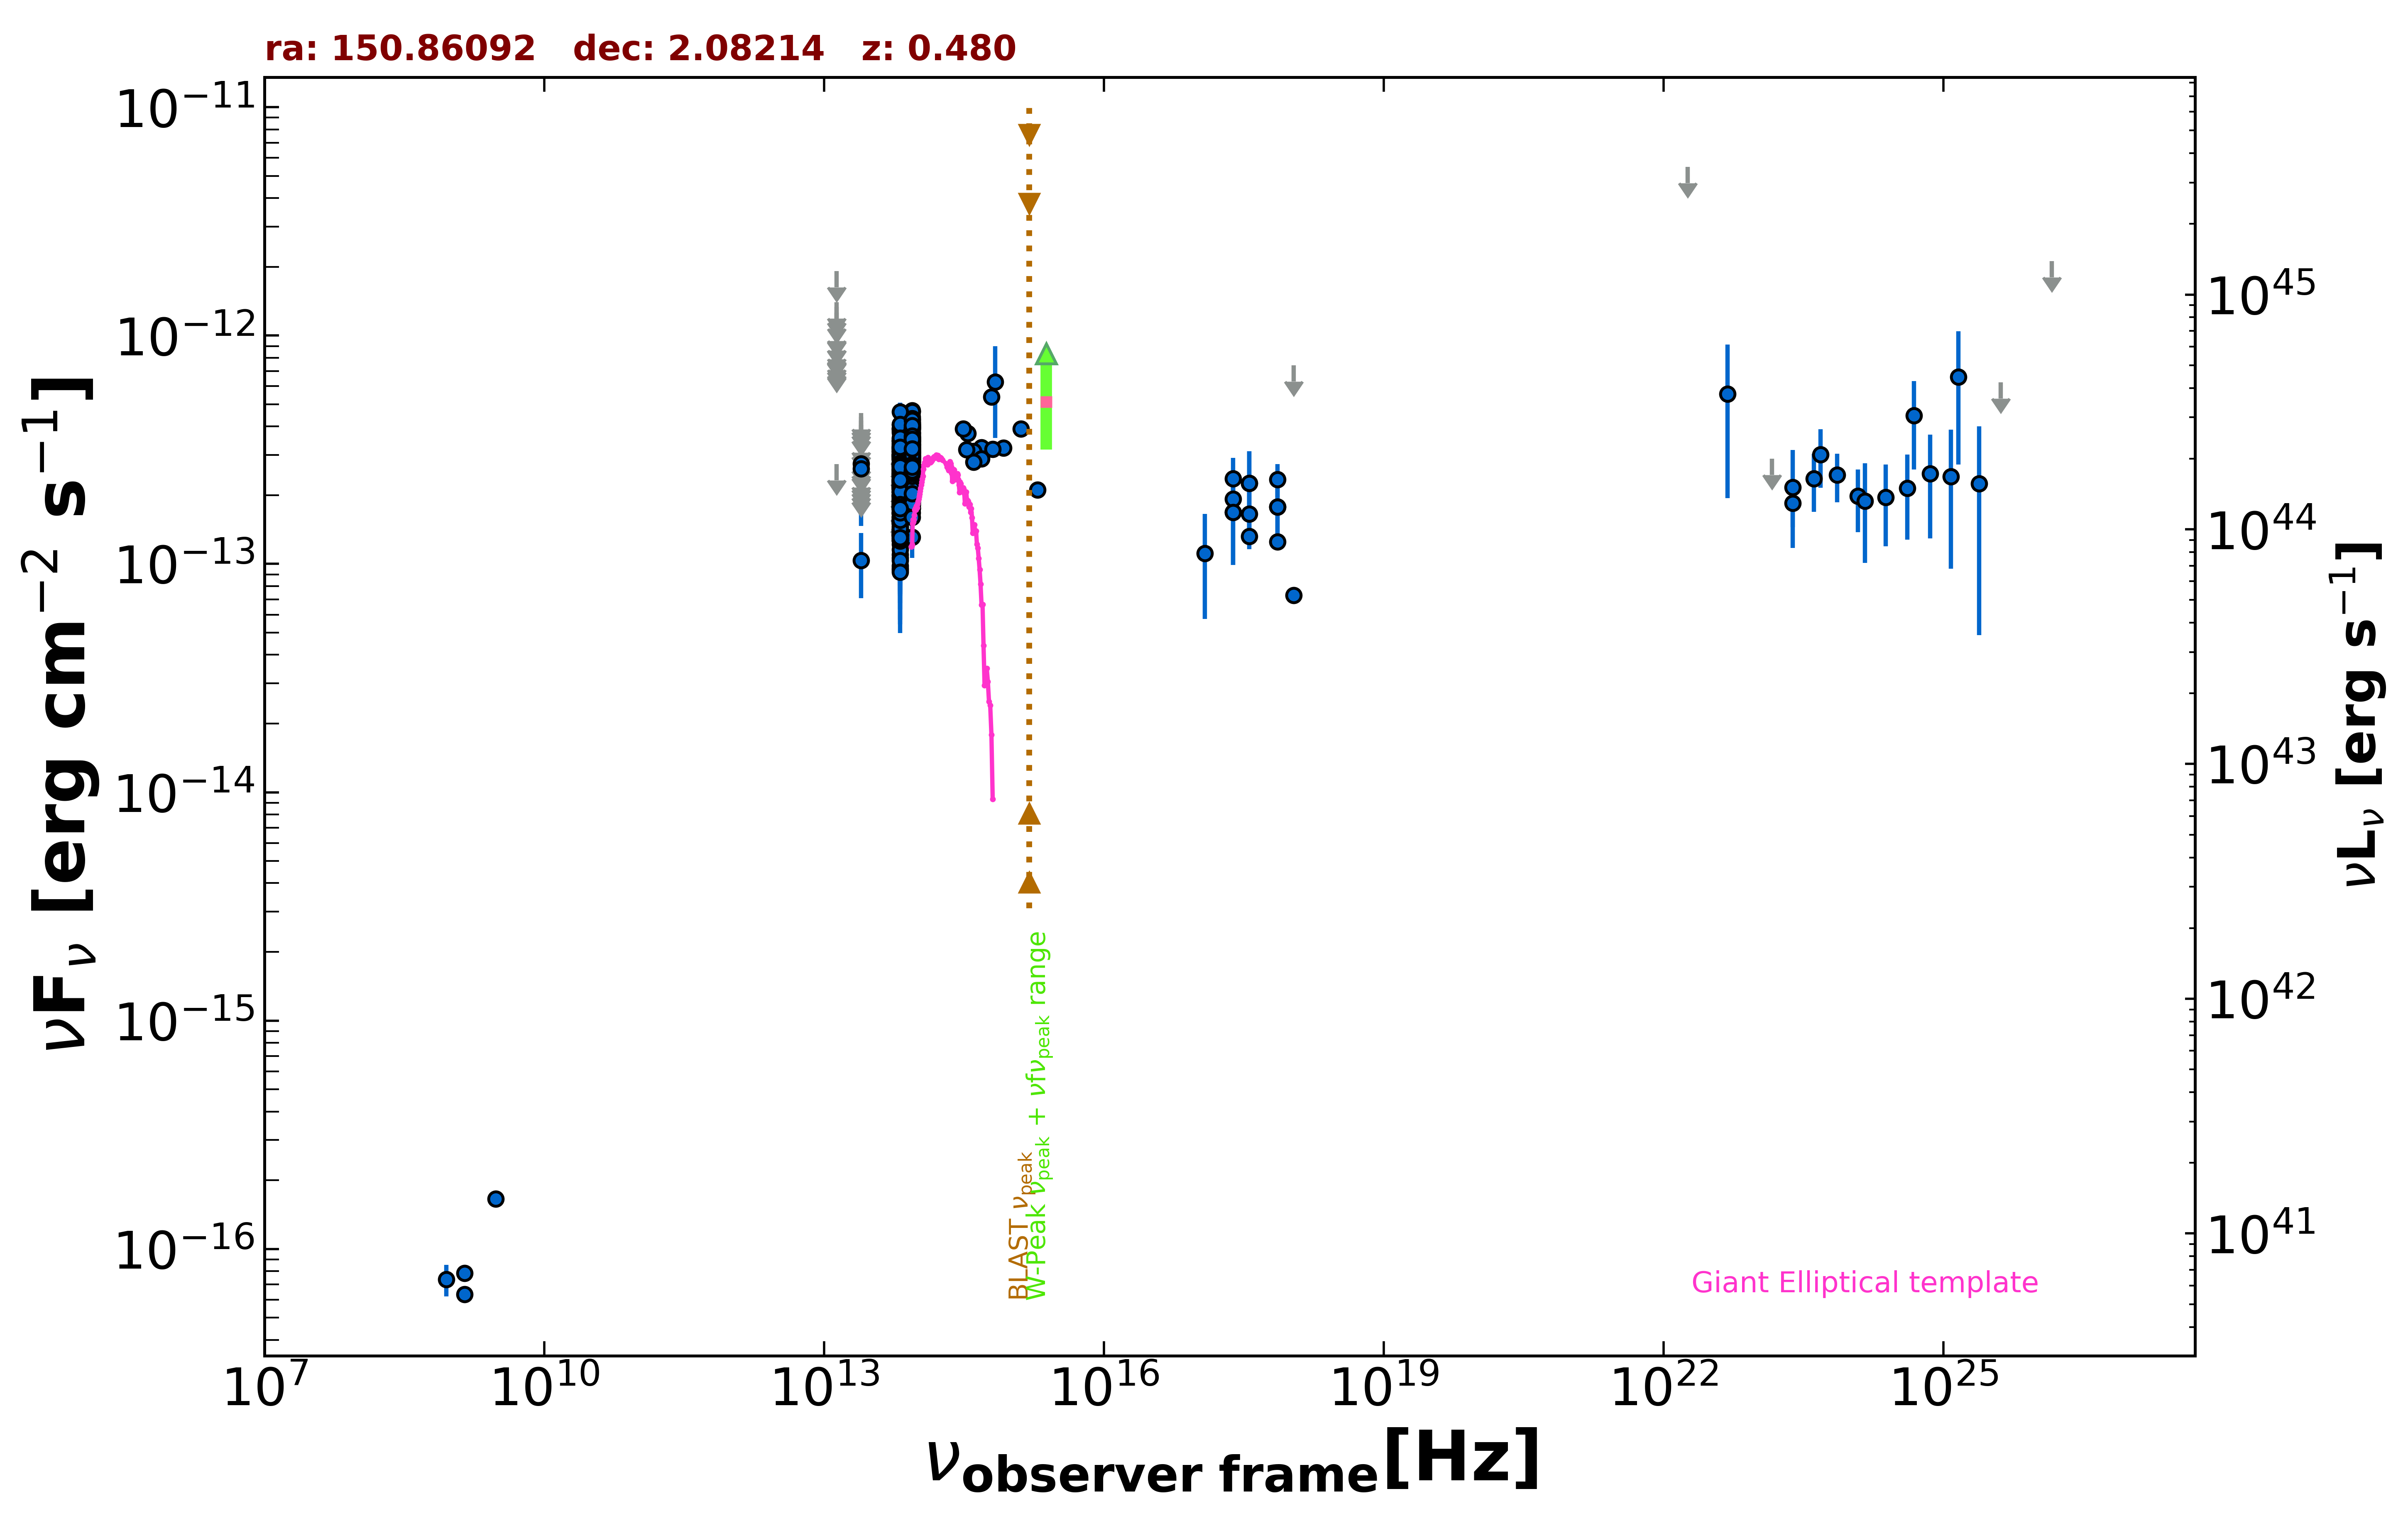

The table this chart was drawn from, first rows:
freq., flux, err_flux, MJD_start, MJD_end, flag, catalog, reference
1.400e+09, 6.328e-17, 2.040e-18, 55000, 55000, , FIRST, White et al. 1997  ApJ  475 479
1.400e+09, 7.840e-17, 5.600e-18, 55000, 55000, , NVSS, Condon et al. 1998  AJ  115  1693
8.870e+08, 7.362e-17, 1.153e-17, 55000, 55000, , RACS, Hale et al. 2021  PASA  38  e058
3.000e+09, 1.658e-16, 7.850e-18, 55000, 55000, , VLASSQL, Gordon et al. 2021  ApJS  255  30
2.418e+17, 1.687e-13, 6.972e-14, 58476, 58476, , 1OUSX, Giommi et al. in preparation
1.209e+17, 1.114e-13, 5.408e-14, 58476, 58476, , 1OUSX, Giommi et al. in preparation
3.627e+17, 2.260e-13, 8.540e-14, 58476, 58476, , 1OUSX, Giommi et al. in preparation
7.253e+17, 1.780e-13, 4.950e-14, 58476, 58476, , 1OUSX, Giommi et al. in preparation
1.088e+18, 7.419e-13, 0.000e+00, 58476, 58476, UL, 1OUSX, Giommi et al. in preparation
2.418e+17, 1.925e-13, 0.000e+00, 55000, 55000, , Chandra-CSC2, Evans et al. 2010  ApJS  189  37
1.088e+18, 7.283e-14, 0.000e+00, 55000, 55000, , Chandra-CSC2, Evans et al. 2010  ApJS  189  37
3.627e+17, 1.323e-13, 0.000e+00, 55000, 55000, , Chandra-CSC2, Evans et al. 2010  ApJS  189  37
7.253e+17, 1.251e-13, 0.000e+00, 55000, 55000, , Chandra-CSC2, Evans et al. 2010  ApJS  189  37
8.817e+13, 2.969e-13, 2.550e-15, 55000, 55000, , UNWISE, Schlafly et al. 2019  ApJS  240  30
6.517e+13, 2.221e-13, 3.750e-15, 55000, 55000, , UNWISE, Schlafly et al. 2019  ApJS  240  30
8.817e+13, 2.533e-13, 8.650e-15, 55000, 55000, , WISE, Wright et al. 2010  AJ  140  1868
6.517e+13, 1.987e-13, 9.550e-15, 55000, 55000, , WISE, Wright et al. 2010  AJ  140  1868
2.498e+13, 1.037e-13, 3.303e-14, 55000, 55000, , WISE, Wright et al. 2010  AJ  140  1868
1.363e+13, 2.731e-13, 0.000e+00, 55000, 55000, UL, WISE, Wright et al. 2010  AJ  140  1868
8.817e+13, 1.805e-13, 2.420e-14, 56988, 56988, , NEOWISE, Mainzer et al. 2014  ApJ  792  30
6.517e+13, 2.068e-13, 3.465e-14, 56988, 56988, , NEOWISE, Mainzer et al. 2014  ApJ  792  30
8.817e+13, 2.765e-13, 2.700e-14, 56988, 56988, , NEOWISE, Mainzer et al. 2014  ApJ  792  30
6.517e+13, 1.595e-13, 4.190e-14, 56988, 56988, , NEOWISE, Mainzer et al. 2014  ApJ  792  30
8.817e+13, 2.515e-13, 2.455e-14, 56988, 56988, , NEOWISE, Mainzer et al. 2014  ApJ  792  30
6.517e+13, 1.535e-13, 3.800e-14, 56988, 56988, , NEOWISE, Mainzer et al. 2014  ApJ  792  30
8.817e+13, 2.266e-13, 2.320e-14, 56989, 56989, , NEOWISE, Mainzer et al. 2014  ApJ  792  30
6.517e+13, 2.449e-13, 5.065e-14, 56989, 56989, , NEOWISE, Mainzer et al. 2014  ApJ  792  30
8.817e+13, 1.988e-13, 2.460e-14, 56989, 56989, , NEOWISE, Mainzer et al. 2014  ApJ  792  30
6.517e+13, 2.774e-13, 3.845e-14, 56989, 56989, , NEOWISE, Mainzer et al. 2014  ApJ  792  30
8.817e+13, 1.902e-13, 2.495e-14, 56988, 56988, , NEOWISE, Mainzer et al. 2014  ApJ  792  30
6.517e+13, 1.736e-13, 5.340e-14, 56988, 56988, , NEOWISE, Mainzer et al. 2014  ApJ  792  30
8.817e+13, 2.225e-13, 2.565e-14, 56989, 56989, , NEOWISE, Mainzer et al. 2014  ApJ  792  30
6.517e+13, 1.555e-13, 5.285e-14, 56989, 56989, , NEOWISE, Mainzer et al. 2014  ApJ  792  30
8.817e+13, 2.200e-13, 2.540e-14, 56989, 56989, , NEOWISE, Mainzer et al. 2014  ApJ  792  30
6.517e+13, 1.329e-13, 4.434e-14, 56989, 56989, , NEOWISE, Mainzer et al. 2014  ApJ  792  30
8.817e+13, 2.358e-13, 2.415e-14, 56988, 56988, , NEOWISE, Mainzer et al. 2014  ApJ  792  30
6.517e+13, 1.729e-13, 4.755e-14, 56988, 56988, , NEOWISE, Mainzer et al. 2014  ApJ  792  30
8.817e+13, 2.012e-13, 2.360e-14, 56988, 56988, , NEOWISE, Mainzer et al. 2014  ApJ  792  30
6.517e+13, 2.143e-13, 4.515e-14, 56988, 56988, , NEOWISE, Mainzer et al. 2014  ApJ  792  30
8.817e+13, 3.309e-13, 2.870e-14, 57515, 57515, , NEOWISE, Mainzer et al. 2014  ApJ  792  30
6.517e+13, 2.120e-13, 3.790e-14, 57515, 57515, , NEOWISE, Mainzer et al. 2014  ApJ  792  30
8.817e+13, 3.352e-13, 2.535e-14, 57516, 57516, , NEOWISE, Mainzer et al. 2014  ApJ  792  30
6.517e+13, 3.158e-13, 4.785e-14, 57516, 57516, , NEOWISE, Mainzer et al. 2014  ApJ  792  30
8.817e+13, 2.949e-13, 3.100e-14, 57515, 57515, , NEOWISE, Mainzer et al. 2014  ApJ  792  30
6.517e+13, 2.261e-13, 3.510e-14, 57515, 57515, , NEOWISE, Mainzer et al. 2014  ApJ  792  30
8.817e+13, 3.186e-13, 2.555e-14, 57516, 57516, , NEOWISE, Mainzer et al. 2014  ApJ  792  30
6.517e+13, 2.706e-13, 3.650e-14, 57516, 57516, , NEOWISE, Mainzer et al. 2014  ApJ  792  30
8.817e+13, 3.852e-13, 2.770e-14, 57516, 57516, , NEOWISE, Mainzer et al. 2014  ApJ  792  30
6.517e+13, 2.224e-13, 3.430e-14, 57516, 57516, , NEOWISE, Mainzer et al. 2014  ApJ  792  30
8.817e+13, 3.455e-13, 2.515e-14, 57516, 57516, , NEOWISE, Mainzer et al. 2014  ApJ  792  30
6.517e+13, 2.969e-13, 3.430e-14, 57516, 57516, , NEOWISE, Mainzer et al. 2014  ApJ  792  30
8.817e+13, 2.911e-13, 2.875e-14, 57515, 57515, , NEOWISE, Mainzer et al. 2014  ApJ  792  30
6.517e+13, 2.593e-13, 3.885e-14, 57515, 57515, , NEOWISE, Mainzer et al. 2014  ApJ  792  30
8.817e+13, 3.549e-13, 2.550e-14, 57516, 57516, , NEOWISE, Mainzer et al. 2014  ApJ  792  30
6.517e+13, 3.226e-13, 3.395e-14, 57516, 57516, , NEOWISE, Mainzer et al. 2014  ApJ  792  30
8.817e+13, 3.414e-13, 3.745e-14, 57516, 57516, , NEOWISE, Mainzer et al. 2014  ApJ  792  30
6.517e+13, 2.659e-13, 3.390e-14, 57516, 57516, , NEOWISE, Mainzer et al. 2014  ApJ  792  30
8.817e+13, 3.333e-13, 2.705e-14, 57516, 57516, , NEOWISE, Mainzer et al. 2014  ApJ  792  30
6.517e+13, 2.748e-13, 3.505e-14, 57516, 57516, , NEOWISE, Mainzer et al. 2014  ApJ  792  30
8.817e+13, 2.869e-13, 2.670e-14, 57879, 57879, , NEOWISE, Mainzer et al. 2014  ApJ  792  30
... 531 more rows
